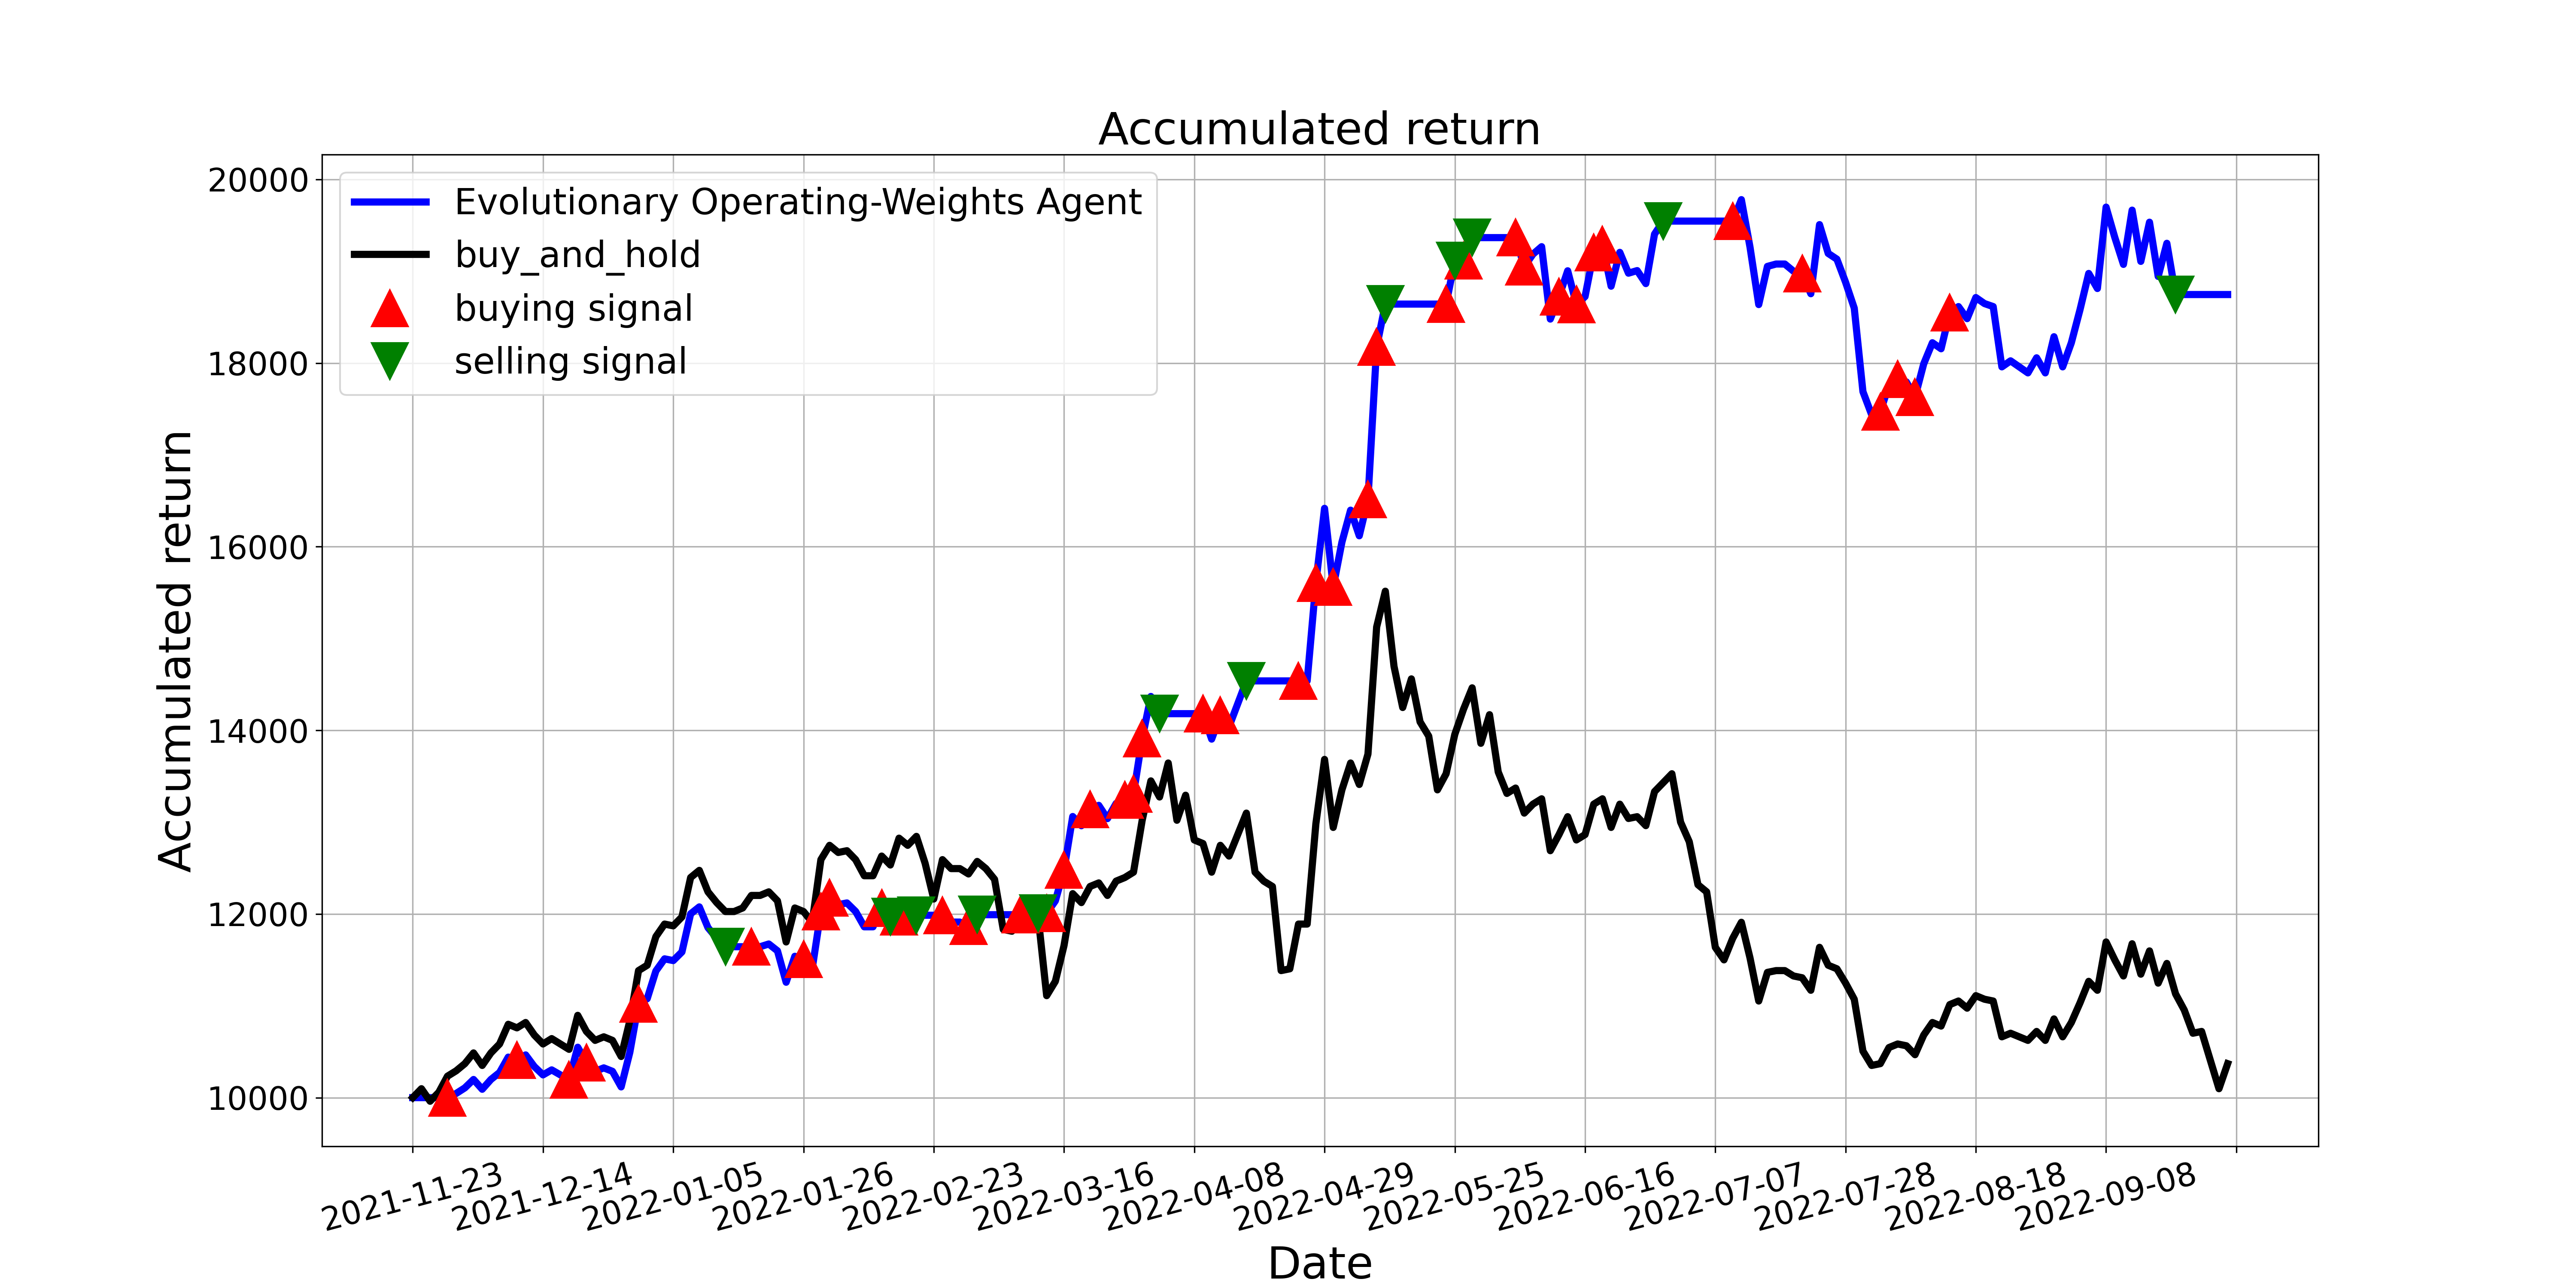

Data behind this chart, as committed beside it:
, tradeDate, B&H, action, operation, return
0, 2021-11-23, 10000, 0, 0, 10000
1, 2021-11-24, 10097, 0, 0, 10000
2, 2021-11-25, 9961, 0, 0, 10000
3, 2021-11-26, 10058, 0, 0, 10000
4, 2021-11-29, 10234, 1, 1, 10000
5, 2021-11-30, 10292, 0, 0, 10046
6, 2021-12-01, 10370, 0, 0, 10107
7, 2021-12-02, 10487, 0, 0, 10198
8, 2021-12-03, 10351, 0, 0, 10091
9, 2021-12-06, 10487, 0, 0, 10198
10, 2021-12-07, 10585, 0, 0, 10274
11, 2021-12-08, 10799, 0, 0, 10442
12, 2021-12-09, 10760, 1, 1, 10411
13, 2021-12-10, 10819, 0, 0, 10466
14, 2021-12-13, 10682, 0, 0, 10339
15, 2021-12-14, 10585, 0, 0, 10248
16, 2021-12-15, 10643, 0, 0, 10302
17, 2021-12-16, 10585, 0, 0, 10248
18, 2021-12-17, 10526, 1, 1, 10194
19, 2021-12-20, 10897, 0, 0, 10549
20, 2021-12-21, 10721, 1, 1, 10381
21, 2021-12-22, 10624, 0, 0, 10287
22, 2021-12-23, 10663, 0, 0, 10324
23, 2021-12-24, 10624, 0, 0, 10287
24, 2021-12-27, 10448, 0, 0, 10117
25, 2021-12-28, 10838, 0, 0, 10494
26, 2021-12-29, 11384, 1, 1, 11021
27, 2021-12-30, 11442, 1, 0, 11078
28, 2021-12-31, 11754, 0, 0, 11380
29, 2022-01-04, 11891, 0, 0, 11512
30, 2022-01-05, 11871, 0, 0, 11493
31, 2022-01-06, 11968, 0, 0, 11587
32, 2022-01-07, 12397, 0, 0, 12002
33, 2022-01-10, 12475, 1, 0, 12078
34, 2022-01-11, 12241, 0, 0, 11851
35, 2022-01-12, 12124, 0, 0, 11738
36, 2022-01-13, 12027, 2, 2, 11644
37, 2022-01-14, 12027, 2, 0, 11644
38, 2022-01-17, 12066, 0, 0, 11644
39, 2022-01-18, 12202, 1, 1, 11644
40, 2022-01-19, 12202, 2, 0, 11644
41, 2022-01-20, 12241, 0, 0, 11674
42, 2022-01-21, 12144, 0, 0, 11599
43, 2022-01-24, 11696, 2, 0, 11257
44, 2022-01-25, 12066, 0, 0, 11540
45, 2022-01-26, 12027, 1, 1, 11510
46, 2022-01-27, 11910, 0, 0, 11403
47, 2022-01-28, 12592, 1, 1, 12029
48, 2022-02-07, 12748, 1, 1, 12176
49, 2022-02-08, 12670, 0, 0, 12102
50, 2022-02-09, 12690, 0, 0, 12121
51, 2022-02-10, 12592, 0, 0, 12028
52, 2022-02-11, 12417, 0, 0, 11861
53, 2022-02-14, 12417, 0, 0, 11861
54, 2022-02-15, 12631, 1, 1, 12065
55, 2022-02-16, 12534, 2, 2, 11972
56, 2022-02-17, 12826, 1, 1, 11972
57, 2022-02-18, 12748, 0, 0, 11914
58, 2022-02-21, 12846, 2, 2, 11986
59, 2022-02-22, 12553, 0, 0, 11986
... 150 more rows
